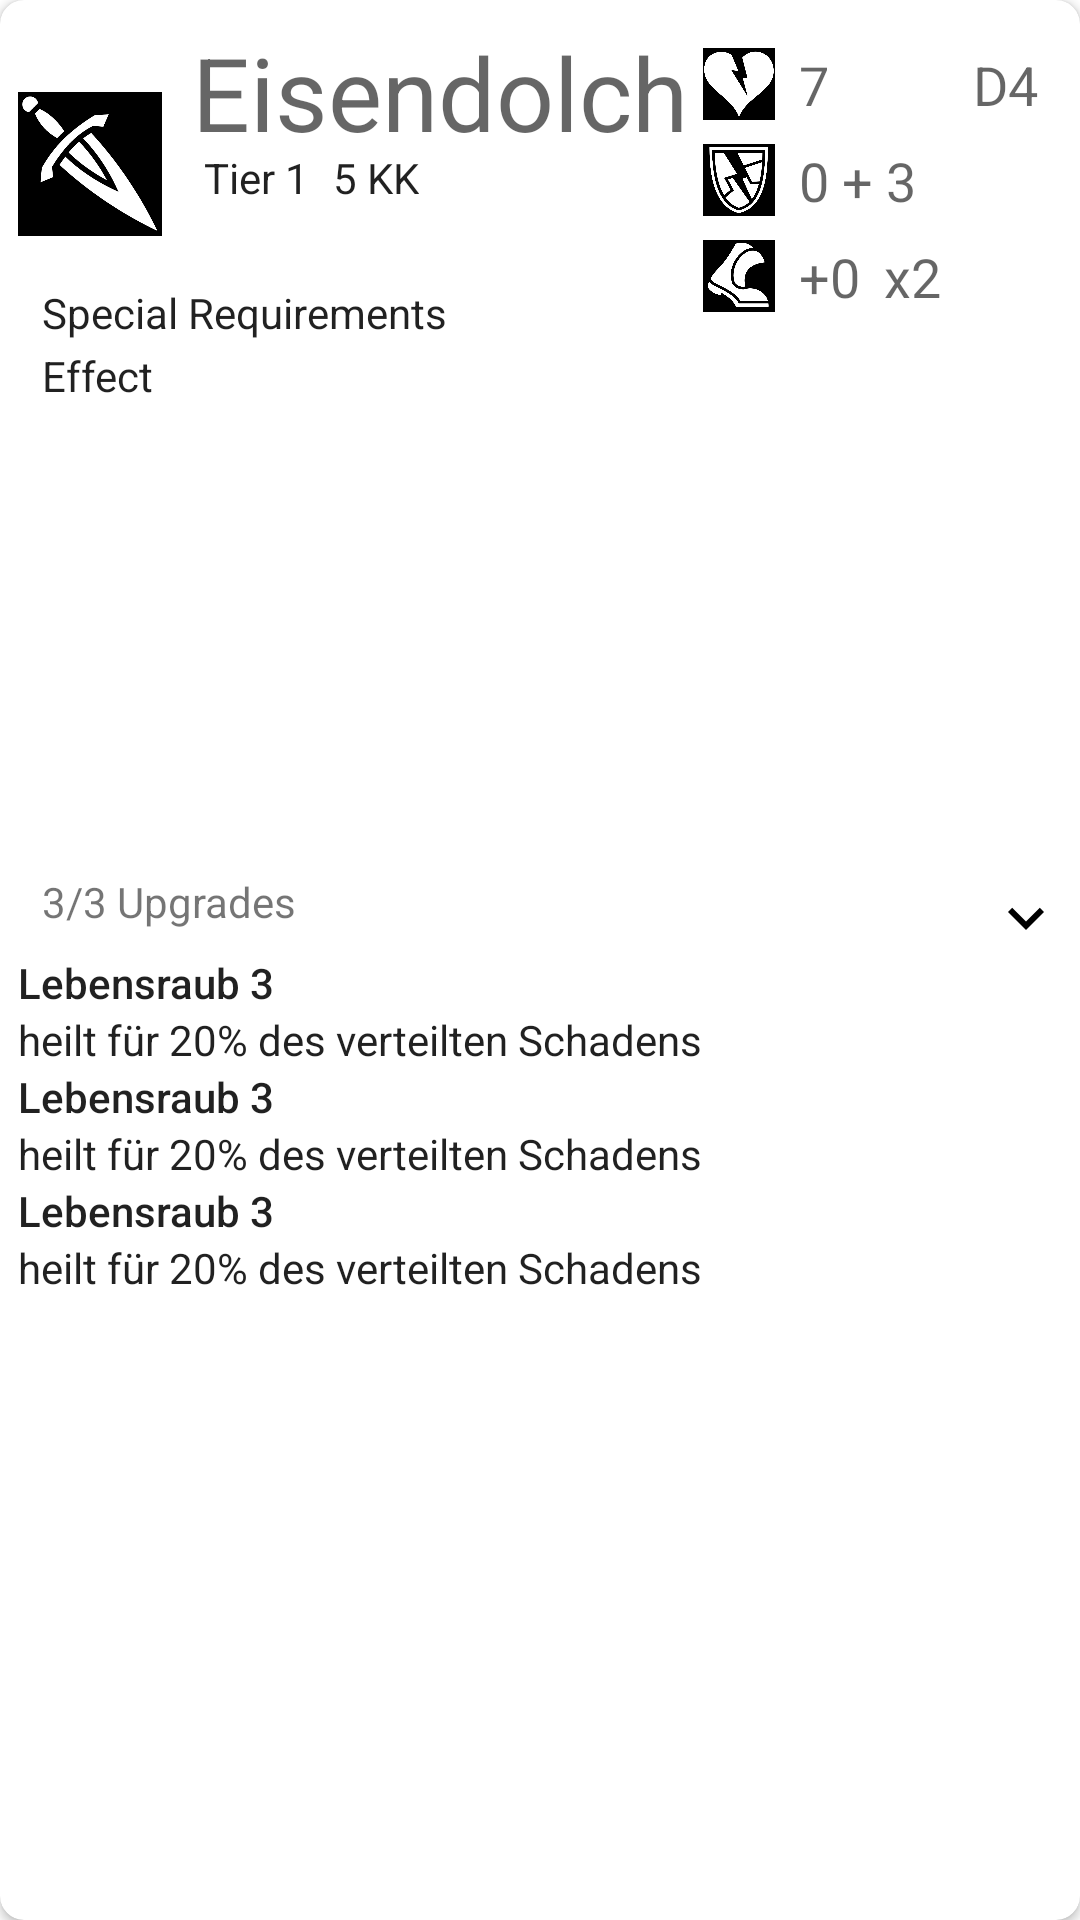

Here is an Android app screen rendered from its layout file. Give the layout XML and the strings, colors and styles it references.
<!-- AndroidManifest.xml: application theme Theme.PnPManager -->
<!-- res/layout/weapon_card.xml -->
<?xml version="1.0" encoding="utf-8"?>
<layout xmlns:tools="http://schemas.android.com/tools"
  xmlns:android="http://schemas.android.com/apk/res/android"
  xmlns:app="http://schemas.android.com/apk/res-auto">
  <data>
    <variable
      name="sessionInfo"
      type="de.pnp.manager.network.session.SessionInfo"/>
    <import type="de.pnp.manager.app.network.TCPClient"/>
  </data>

  <androidx.cardview.widget.CardView
    android:id="@+id/session_card_view"
    android:layout_width="match_parent"
    android:layout_height="300dp"
    android:layout_marginTop="10dp"
    android:layout_gravity="center"
    android:layout_marginHorizontal="20dp"
    app:cardCornerRadius="8dp"
    app:contentPaddingBottom="4dp"
    app:contentPaddingLeft="6dp"
    app:contentPaddingRight="6dp"
    >
    <LinearLayout
      android:layout_width="match_parent"
      android:layout_height="match_parent"
      android:weightSum="2"
      android:orientation="vertical">
      <androidx.constraintlayout.widget.ConstraintLayout
        android:layout_width="match_parent"
        android:layout_height="0dp"
        android:layout_weight="1">

        <ImageView
          android:id="@+id/imageView5"
          android:layout_width="24dp"
          android:layout_height="24dp"
          android:layout_marginTop="8dp"
          app:layout_constraintStart_toStartOf="@+id/imageView3"
          app:layout_constraintTop_toBottomOf="@+id/imageView3"
          app:srcCompat="@drawable/broken_shield"/>
        <ImageView
          android:id="@+id/imageView3"
          android:layout_width="24dp"
          android:layout_height="24dp"
          android:layout_marginEnd="8dp"
          app:layout_constraintEnd_toStartOf="@+id/session_state_label5"
          app:layout_constraintTop_toTopOf="@+id/session_state_label5"
          app:srcCompat="@drawable/broken_heart"/>
        <ImageView
          android:id="@+id/imageView6"
          android:layout_width="48dp"
          android:layout_height="48dp"
          app:layout_constraintBottom_toBottomOf="parent"
          app:layout_constraintStart_toStartOf="parent"
          app:layout_constraintTop_toTopOf="parent"
          app:layout_constraintVertical_bias="0.114"
          app:srcCompat="@drawable/plain_dagger"/>
        <ImageView
          android:id="@+id/imageView4"
          android:layout_width="24dp"
          android:layout_height="24dp"
          android:layout_marginEnd="8dp"
          app:layout_constraintEnd_toStartOf="@+id/session_state_label6"
          app:layout_constraintTop_toTopOf="@+id/session_state_label6"
          app:srcCompat="@drawable/roll_dice"/>
        <TextView
          android:id="@+id/session_state_label6"
          android:layout_width="wrap_content"
          android:layout_height="wrap_content"
          android:layout_marginTop="16dp"
          android:layout_marginEnd="8dp"
          android:text="D4"
          android:textAppearance="@style/TextAppearance.AppCompat.Medium"
          app:layout_constraintEnd_toEndOf="parent"
          app:layout_constraintTop_toTopOf="parent"/>
        <TextView
          android:id="@+id/session_state_label7"
          android:layout_width="wrap_content"
          android:layout_height="wrap_content"
          android:layout_marginBottom="8dp"
          android:layout_marginStart="8dp"
          android:text="3/3 Upgrades"
          android:textAppearance="@style/TextAppearance.AppCompat.Small"
          app:layout_constraintBottom_toBottomOf="parent"
          app:layout_constraintStart_toStartOf="parent"
          />
        <TextView
          android:id="@+id/session_state_label8"
          android:layout_width="wrap_content"
          android:layout_height="wrap_content"
          android:layout_marginStart="8dp"
          android:text="0 + 3"
          android:textAppearance="@style/TextAppearance.AppCompat.Medium"
          app:layout_constraintStart_toEndOf="@+id/imageView5"
          app:layout_constraintTop_toTopOf="@+id/imageView5"/>
        <TextView
          android:id="@+id/session_host_label"
          android:layout_width="wrap_content"
          android:layout_height="wrap_content"
          android:layout_marginTop="8dp"
          android:layout_marginStart="4dp"
          android:text="Eisendolch"
          android:textAppearance="@style/TextAppearance.AppCompat.Display1"
          app:layout_constraintEnd_toEndOf="parent"
          app:layout_constraintHorizontal_bias="0.047"
          app:layout_constraintStart_toEndOf="@+id/imageView6"
          app:layout_constraintTop_toTopOf="parent"/>
        <TextView
          android:id="@+id/session_state_label2"
          android:layout_width="wrap_content"
          android:layout_height="wrap_content"
          android:text="+0"
          android:textAppearance="@style/TextAppearance.AppCompat.Medium"
          app:layout_constraintStart_toStartOf="@+id/session_state_label8"
          app:layout_constraintTop_toTopOf="@+id/imageView10"/>
        <TextView
          android:id="@+id/session_state_label3"
          android:layout_width="wrap_content"
          android:layout_height="wrap_content"
          android:layout_marginStart="8dp"
          android:text="x2"
          android:textAppearance="@style/TextAppearance.AppCompat.Medium"
          app:layout_constraintStart_toEndOf="@+id/session_state_label2"
          app:layout_constraintTop_toTopOf="@+id/session_state_label2"
          />
        <TextView
          android:id="@+id/session_state_label"
          android:layout_width="wrap_content"
          android:layout_height="wrap_content"
          android:layout_marginStart="8dp"
          android:text="5 KK"
          android:textAppearance="@style/TextAppearance.AppCompat.Body1"
          app:layout_constraintStart_toEndOf="@+id/session_state_label14"
          app:layout_constraintTop_toTopOf="@+id/session_state_label14"/>
        <TextView
          android:id="@+id/session_state_label14"
          android:layout_width="wrap_content"
          android:layout_height="wrap_content"
          android:layout_marginTop="-4dp"
          android:layout_marginStart="4dp"
          android:text="Tier 1"
          android:textAppearance="@style/TextAppearance.AppCompat.Body1"
          app:layout_constraintStart_toStartOf="@+id/session_host_label"
          app:layout_constraintTop_toBottomOf="@+id/session_host_label"/>
        <TextView
          android:id="@+id/session_state_label4"
          android:layout_width="wrap_content"
          android:layout_height="wrap_content"
          android:layout_marginTop="16dp"
          android:layout_marginStart="8dp"
          android:text="Special Requirements"
          android:textAppearance="@style/TextAppearance.AppCompat.Body1"
          app:layout_constraintStart_toStartOf="@+id/imageView6"
          app:layout_constraintTop_toBottomOf="@+id/imageView6"/>
        <TextView
          android:id="@+id/session_state_label10"
          android:layout_width="wrap_content"
          android:layout_height="wrap_content"
          android:layout_marginTop="2dp"
          android:text="Effect"
          android:textAppearance="@style/TextAppearance.AppCompat.Body1"
          app:layout_constraintStart_toStartOf="@+id/session_state_label4"
          app:layout_constraintTop_toBottomOf="@+id/session_state_label4"/>
        <TextView
          android:id="@+id/session_state_label5"
          android:layout_width="wrap_content"
          android:layout_height="wrap_content"
          android:layout_marginEnd="16dp"
          android:text="7"
          android:textAppearance="@style/TextAppearance.AppCompat.Medium"
          app:layout_constraintEnd_toStartOf="@+id/imageView4"
          app:layout_constraintTop_toTopOf="@+id/imageView4"/>
        <ImageView
          android:id="@+id/imageView9"
          android:layout_width="wrap_content"
          android:layout_height="wrap_content"
          app:layout_constraintBottom_toBottomOf="parent"
          app:layout_constraintEnd_toEndOf="parent"
          app:srcCompat="@drawable/ic_expand_more_black_24dp"/>
        <ImageView
          android:id="@+id/imageView10"
          android:layout_width="24dp"
          android:layout_height="24dp"
          android:layout_marginTop="8dp"
          app:layout_constraintStart_toStartOf="@+id/imageView5"
          app:layout_constraintTop_toBottomOf="@+id/imageView5"
          app:srcCompat="@drawable/walking_boot"/>
      </androidx.constraintlayout.widget.ConstraintLayout>
      <LinearLayout
        android:layout_width="match_parent"
        android:layout_height="0dp"
        android:layout_weight="1"
        android:orientation="vertical">
        <TextView
          android:id="@+id/session_state_label9"
          android:layout_width="wrap_content"
          android:layout_height="wrap_content"
          android:text="Lebensraub 3"
          android:textAppearance="@style/TextAppearance.AppCompat.Body2"
          />
        <TextView
          android:id="@+id/session_state_label11"
          android:layout_width="wrap_content"
          android:layout_height="wrap_content"
          android:text="heilt für 20% des verteilten Schadens"
          android:textAppearance="@style/TextAppearance.AppCompat.Body1"
          />
        <TextView
          android:id="@+id/session_state_label16"
          android:layout_width="wrap_content"
          android:layout_height="wrap_content"
          android:text="Lebensraub 3"
          android:textAppearance="@style/TextAppearance.AppCompat.Body2"
          />
        <TextView
          android:id="@+id/session_state_label15"
          android:layout_width="wrap_content"
          android:layout_height="wrap_content"
          android:text="heilt für 20% des verteilten Schadens"
          android:textAppearance="@style/TextAppearance.AppCompat.Body1"
          />
        <TextView
          android:id="@+id/session_state_label18"
          android:layout_width="wrap_content"
          android:layout_height="wrap_content"
          android:text="Lebensraub 3"
          android:textAppearance="@style/TextAppearance.AppCompat.Body2"
          />
        <TextView
          android:id="@+id/session_state_label17"
          android:layout_width="wrap_content"
          android:layout_height="wrap_content"
          android:text="heilt für 20% des verteilten Schadens"
          android:textAppearance="@style/TextAppearance.AppCompat.Body1"
          />
      </LinearLayout>
    </LinearLayout>
  </androidx.cardview.widget.CardView>

</layout>
<!-- resources referenced by this layout -->
<resources>
  <!-- drawable broken_heart: png bitmap (drawable, 22028 bytes) -->
  <!-- drawable broken_shield: png bitmap (drawable, 35085 bytes) -->
  <!-- drawable ic_expand_more_black_24dp (drawable) -->
  <vector xmlns:android="http://schemas.android.com/apk/res/android"
    android:width="24.0dp"
    android:height="24.0dp"
    android:viewportWidth="24.0"
    android:viewportHeight="24.0">
    <path
      android:fillColor="#FF000000"
      android:pathData="M16.6,8.6l-4.6,4.599999 -4.6,-4.599999 -1.4,1.4 6.0,6.0 6.0,-6.0z"/>
  </vector>
  <!-- drawable plain_dagger: png bitmap (drawable, 26382 bytes) -->
  <!-- drawable walking_boot: png bitmap (drawable, 24772 bytes) -->
  <style name="Theme.PnPManager" parent="Theme.MaterialComponents.DayNight.DarkActionBar">
      
      <item name="colorPrimary">@color/purple_500</item>
      <item name="colorPrimaryVariant">@color/purple_700</item>
      <item name="colorOnPrimary">@color/white</item>
      
      <item name="colorSecondary">@color/teal_200</item>
      <item name="colorSecondaryVariant">@color/teal_700</item>
      <item name="colorOnSecondary">@color/black</item>
      
      <item name="android:statusBarColor" tools:targetApi="l">?attr/colorPrimaryVariant</item>
      
    </style>
  <color name="purple_500">#FF6200EE</color>
  <color name="purple_700">#FF3700B3</color>
  <color name="white">#FFFFFFFF</color>
  <color name="teal_200">#FF03DAC5</color>
  <color name="teal_700">#FF018786</color>
  <color name="black">#FF000000</color>
</resources>
